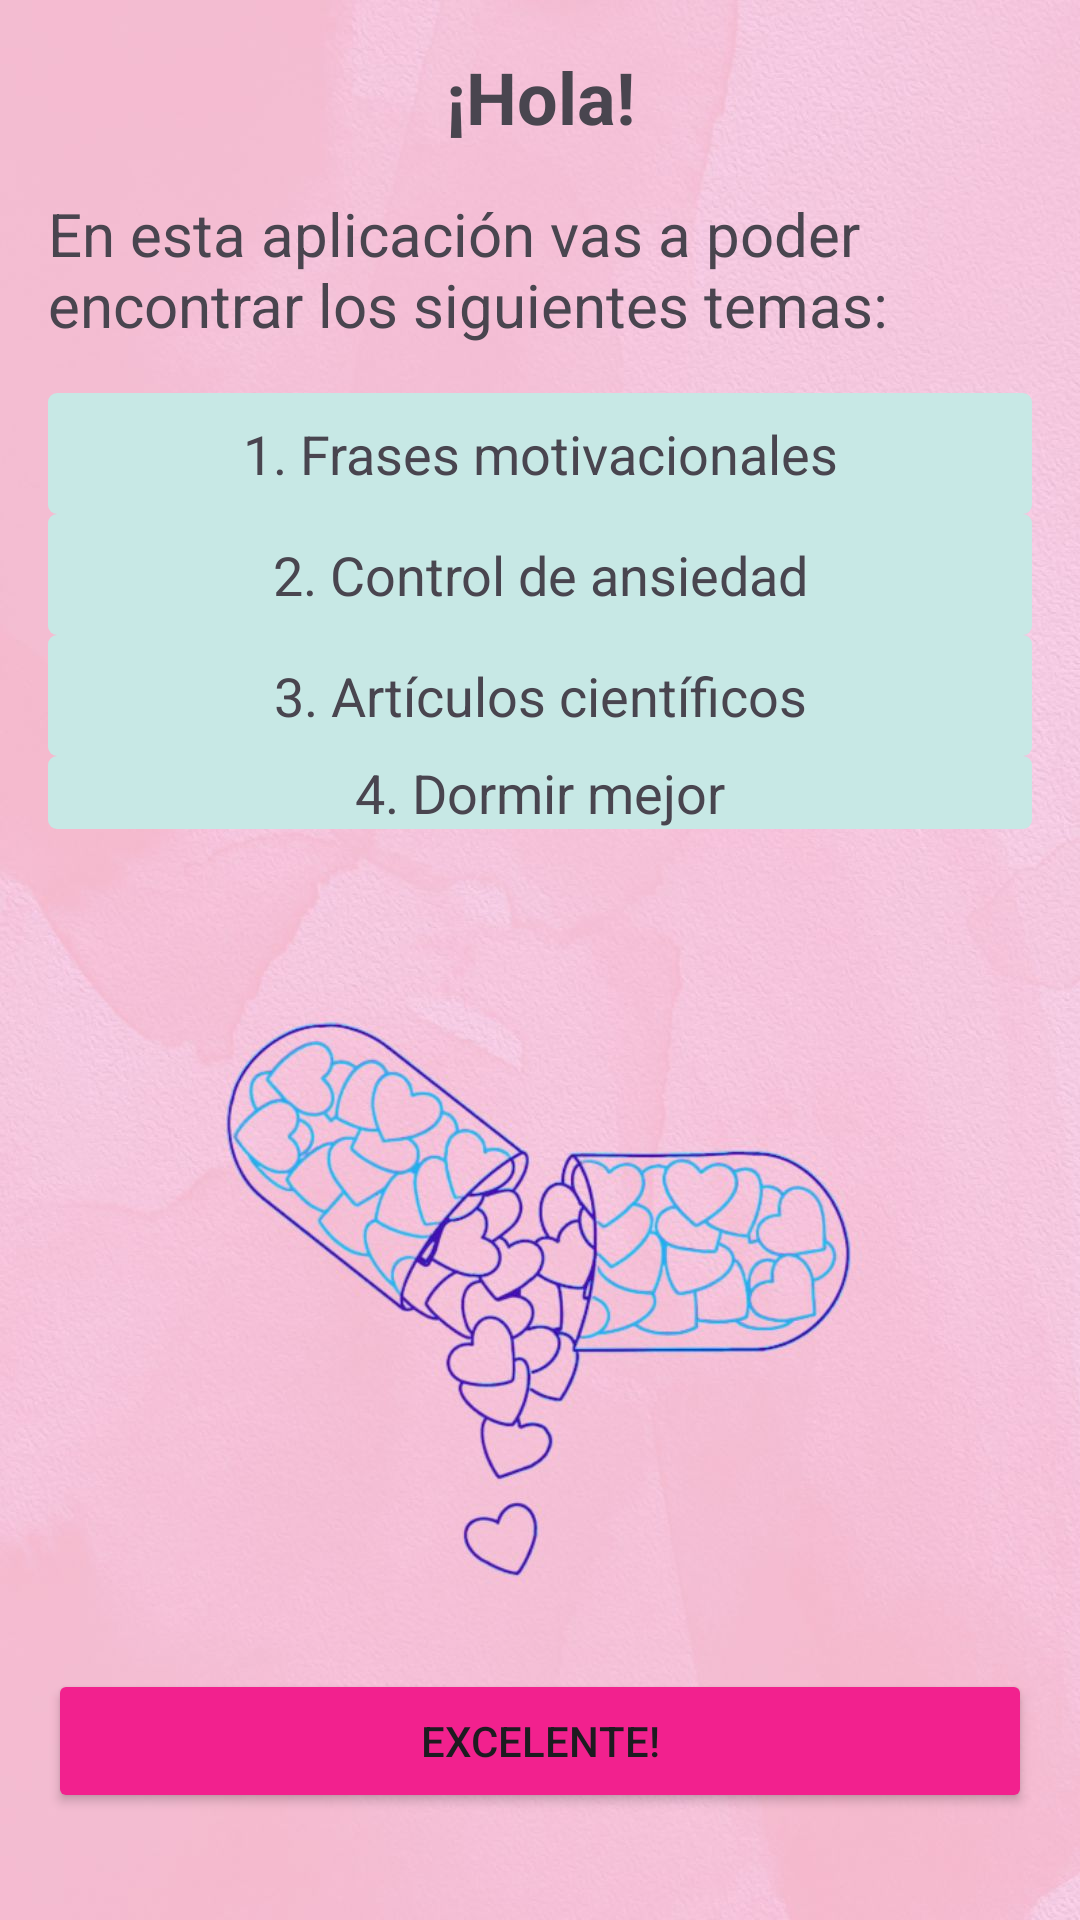

Produce the Android XML layout that renders to this screen, including the resource entries it uses.
<!-- AndroidManifest.xml: application theme Theme.AlwaysApp_Final -->
<!-- res/layout/activity_tpbienvenida.xml -->
<?xml version="1.0" encoding="utf-8"?>
<ScrollView xmlns:android="http://schemas.android.com/apk/res/android"
    xmlns:tools="http://schemas.android.com/tools"
    android:layout_width="match_parent"
    android:layout_height="match_parent"
    tools:context=".TPbienvenida">

    <FrameLayout
        android:layout_width="match_parent"
        android:layout_height="wrap_content">

        <ImageView
            android:id="@+id/imageView"
            android:layout_width="match_parent"
            android:layout_height="wrap_content"
            android:layout_gravity="center_horizontal"
            android:src="@drawable/pildoras2"
            android:adjustViewBounds="true"
            android:scaleType="fitCenter"
            android:layout_marginTop="0dp"/>


        <LinearLayout
            android:layout_width="match_parent"
            android:layout_height="wrap_content"
            android:orientation="vertical"
            android:padding="16dp">

            <TextView
                android:id="@+id/textViewHola"
                android:layout_width="match_parent"
                android:layout_height="wrap_content"
                android:text="¡Hola!"
                android:textStyle="bold"
                android:textSize="24sp"
                android:gravity="center"
                android:layout_marginBottom="16dp"/>

            <TextView
                android:layout_width="match_parent"
                android:layout_height="wrap_content"
                android:text="En esta aplicación vas a poder encontrar los siguientes temas:"
                android:textSize="20sp"
                android:layout_marginBottom="16dp"/>

            <TextView
                android:layout_width="match_parent"
                android:layout_height="wrap_content"
                android:text="1. Frases motivacionales"
                android:textAlignment="center"
                android:textSize="18sp"
                android:background="@drawable/border"
                android:padding="8dp"
                android:layout_marginBottom="0dp"/>

            <TextView
                android:layout_width="match_parent"
                android:layout_height="wrap_content"
                android:text="2. Control de ansiedad"
                android:textAlignment="center"
                android:textSize="18sp"
                android:background="@drawable/border"
                android:padding="8dp"
                android:layout_marginBottom="0dp"/>

            <TextView
                android:layout_width="match_parent"
                android:layout_height="wrap_content"
                android:text="3. Artículos científicos"
                android:textAlignment="center"
                android:textSize="18sp"
                android:background="@drawable/border"
                android:padding="8dp"
                android:layout_marginBottom="0dp"/>

            <TextView
                android:layout_width="match_parent"
                android:layout_height="wrap_content"
                android:text="4. Dormir mejor"
                android:textAlignment="center"
                android:textSize="18sp"
                android:background="@drawable/border"
                android:padding="0dp"
                android:layout_marginBottom="0dp"/>

            <Button
                android:id="@+id/buttonSiguiente"
                android:layout_width="match_parent"
                android:layout_height="wrap_content"
                android:text="Excelente!"
                android:backgroundTint="@color/pink"
                android:layout_marginTop="280dp" />

        </LinearLayout>
    </FrameLayout>
</ScrollView>
<!-- resources referenced by this layout -->
<resources>
  <color name="pink">#f2218e</color>
  <!-- drawable border (drawable) -->
  <?xml version="1.0" encoding="utf-8"?>
  <shape xmlns:android="http://schemas.android.com/apk/res/android"
      android:shape="rectangle">
      <solid android:color="#c7e8e5"/>
      <corners android:radius="3dp"/>
      <padding android:left="18dp"
          android:top="18dp"
          android:right="18dp"
          android:bottom="18dp"/>
  </shape>
  <!-- drawable pildoras2: jpg bitmap (drawable, 143626 bytes) -->
  <style name="Theme.AlwaysApp_Final" parent="Base.Theme.AlwaysApp_Final" />
  <style name="Base.Theme.AlwaysApp_Final" parent="Theme.Material3.DayNight.NoActionBar">
          
          
      </style>
</resources>
